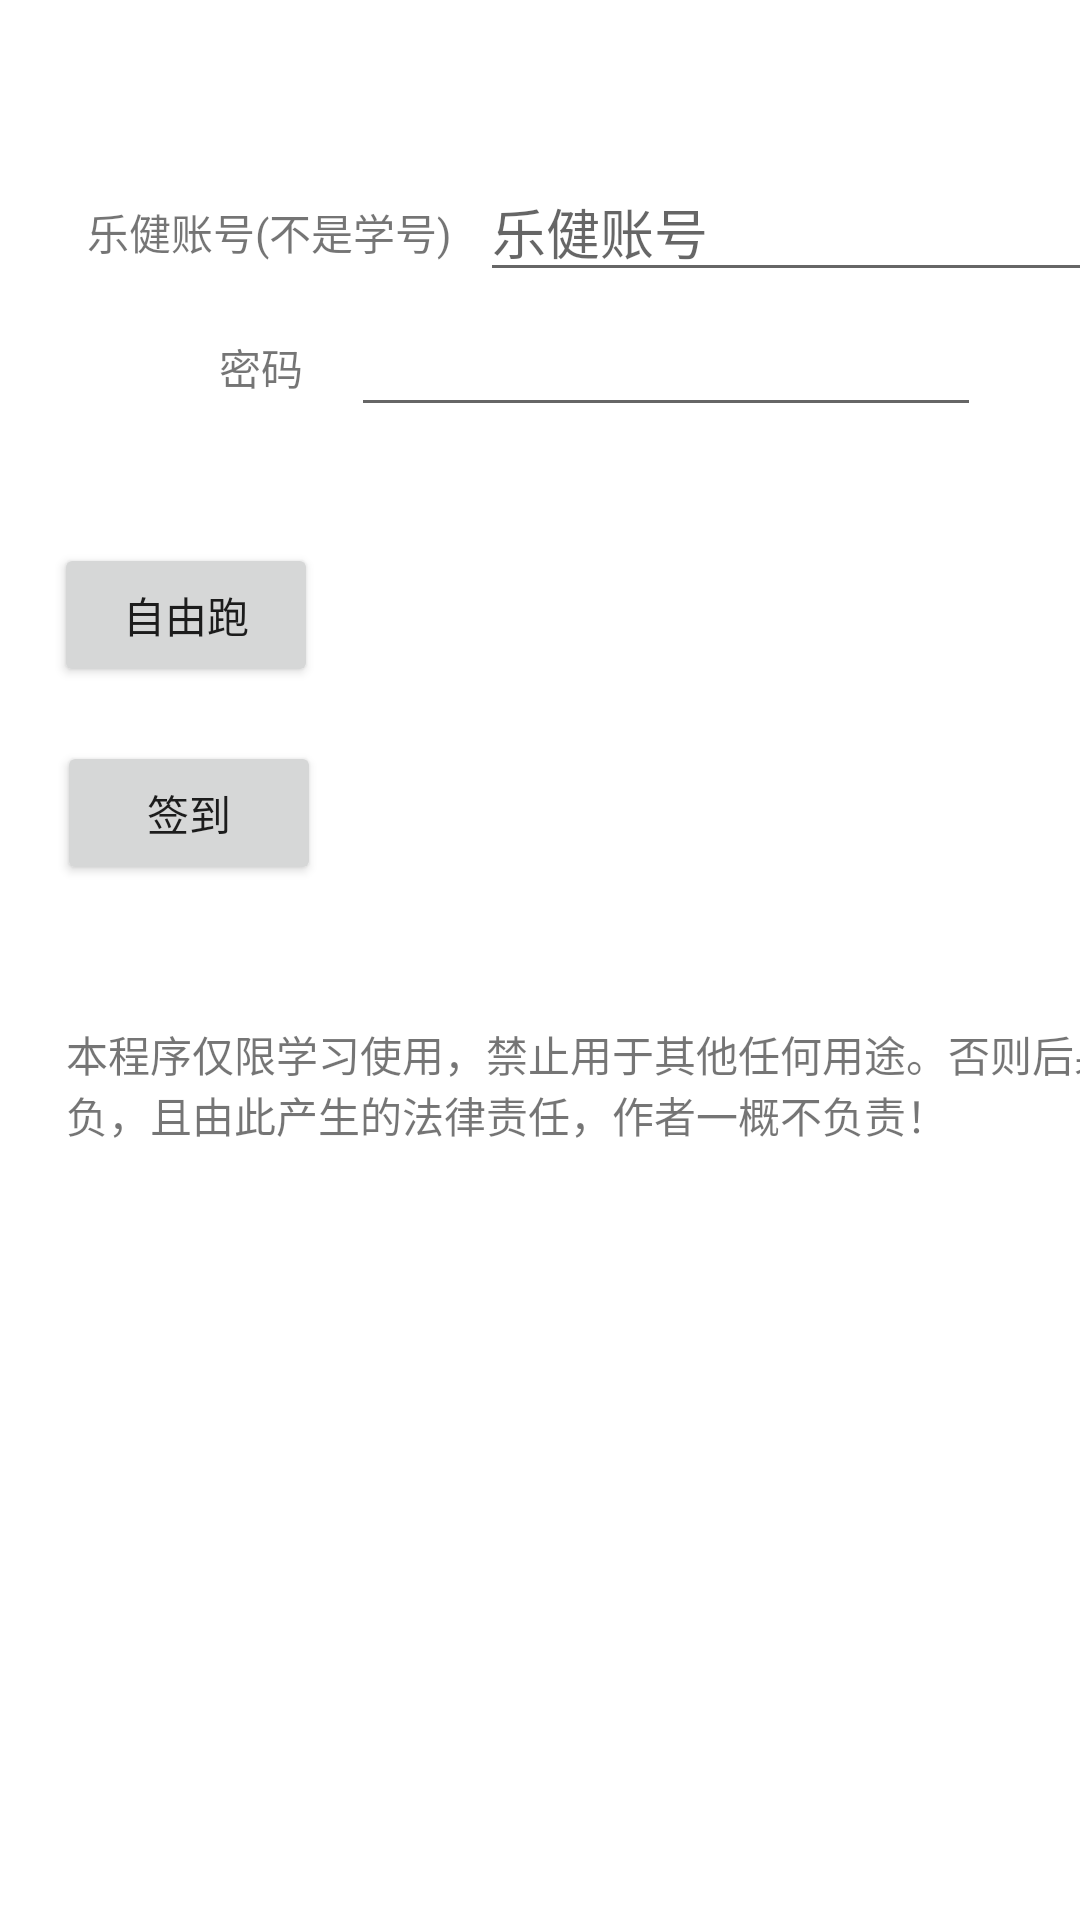

Layout XML and referenced resources for this Android screen:
<!-- AndroidManifest.xml: application theme Theme.FuckLegym -->
<!-- res/layout/activity_main.xml -->
<?xml version="1.0" encoding="utf-8"?>
<AbsoluteLayout xmlns:tools="http://schemas.android.com/tools"
    xmlns:android="http://schemas.android.com/apk/res/android"
    android:layout_width="match_parent"
    tools:context=".MainActivity"
    android:layout_height="match_parent" >

    <TextView
        android:id="@+id/textView"
        android:layout_width="wrap_content"
        android:layout_height="wrap_content"
        android:layout_x="29dp"
        android:layout_y="67dp"
        android:text="乐健账号(不是学号)" />

    <EditText
        android:id="@+id/editText_username"
        android:layout_width="wrap_content"
        android:layout_height="wrap_content"
        android:layout_x="160dp"
        android:layout_y="54dp"
        android:ems="10"
        android:hint="乐健账号"
        android:inputType="textPersonName" />

    <TextView
        android:id="@+id/textView2"
        android:layout_width="wrap_content"
        android:layout_height="wrap_content"
        android:layout_x="73dp"
        android:layout_y="112dp"
        android:text="密码" />

    <EditText
        android:id="@+id/editText_password"
        android:layout_width="wrap_content"
        android:layout_height="wrap_content"
        android:layout_x="117dp"
        android:layout_y="101dp"
        android:ems="10"
        android:inputType="textPassword" />

    <Button
        android:id="@+id/button_freeRun"
        android:layout_width="wrap_content"
        android:layout_height="wrap_content"
        android:layout_x="18dp"
        android:layout_y="181dp"
        android:text="自由跑" />

    <Button
        android:id="@+id/button_signup"
        android:layout_width="wrap_content"
        android:layout_height="wrap_content"
        android:layout_x="19dp"
        android:layout_y="247dp"
        android:text="签到" />

    <TextView
        android:id="@+id/textView3"
        android:layout_width="373dp"
        android:layout_height="108dp"
        android:layout_x="22dp"
        android:layout_y="341dp"
        android:text="本程序仅限学习使用，禁止用于其他任何用途。否则后果自负，且由此产生的法律责任，作者一概不负责！" />

</AbsoluteLayout>
<!-- resources referenced by this layout -->
<resources>
  <style name="Theme.FuckLegym" parent="Theme.MaterialComponents.DayNight.DarkActionBar">
          
          <item name="colorPrimary">@color/purple_500</item>
          <item name="colorPrimaryVariant">@color/purple_700</item>
          <item name="colorOnPrimary">@color/white</item>
          
          <item name="colorSecondary">@color/teal_200</item>
          <item name="colorSecondaryVariant">@color/teal_700</item>
          <item name="colorOnSecondary">@color/black</item>
          
          <item name="android:statusBarColor" tools:targetApi="l">?attr/colorPrimaryVariant</item>
          
      </style>
  <!-- not gathered from this repository: default colours our renderer supplied (Android Studio template values) -->
  <color name="purple_500">#FF6200EE</color>
  <color name="purple_700">#FF3700B3</color>
  <color name="teal_200">#FF03DAC5</color>
  <color name="teal_700">#FF018786</color>
  <color name="black">#FF000000</color>
  <color name="white">#FFFFFFFF</color>
</resources>
